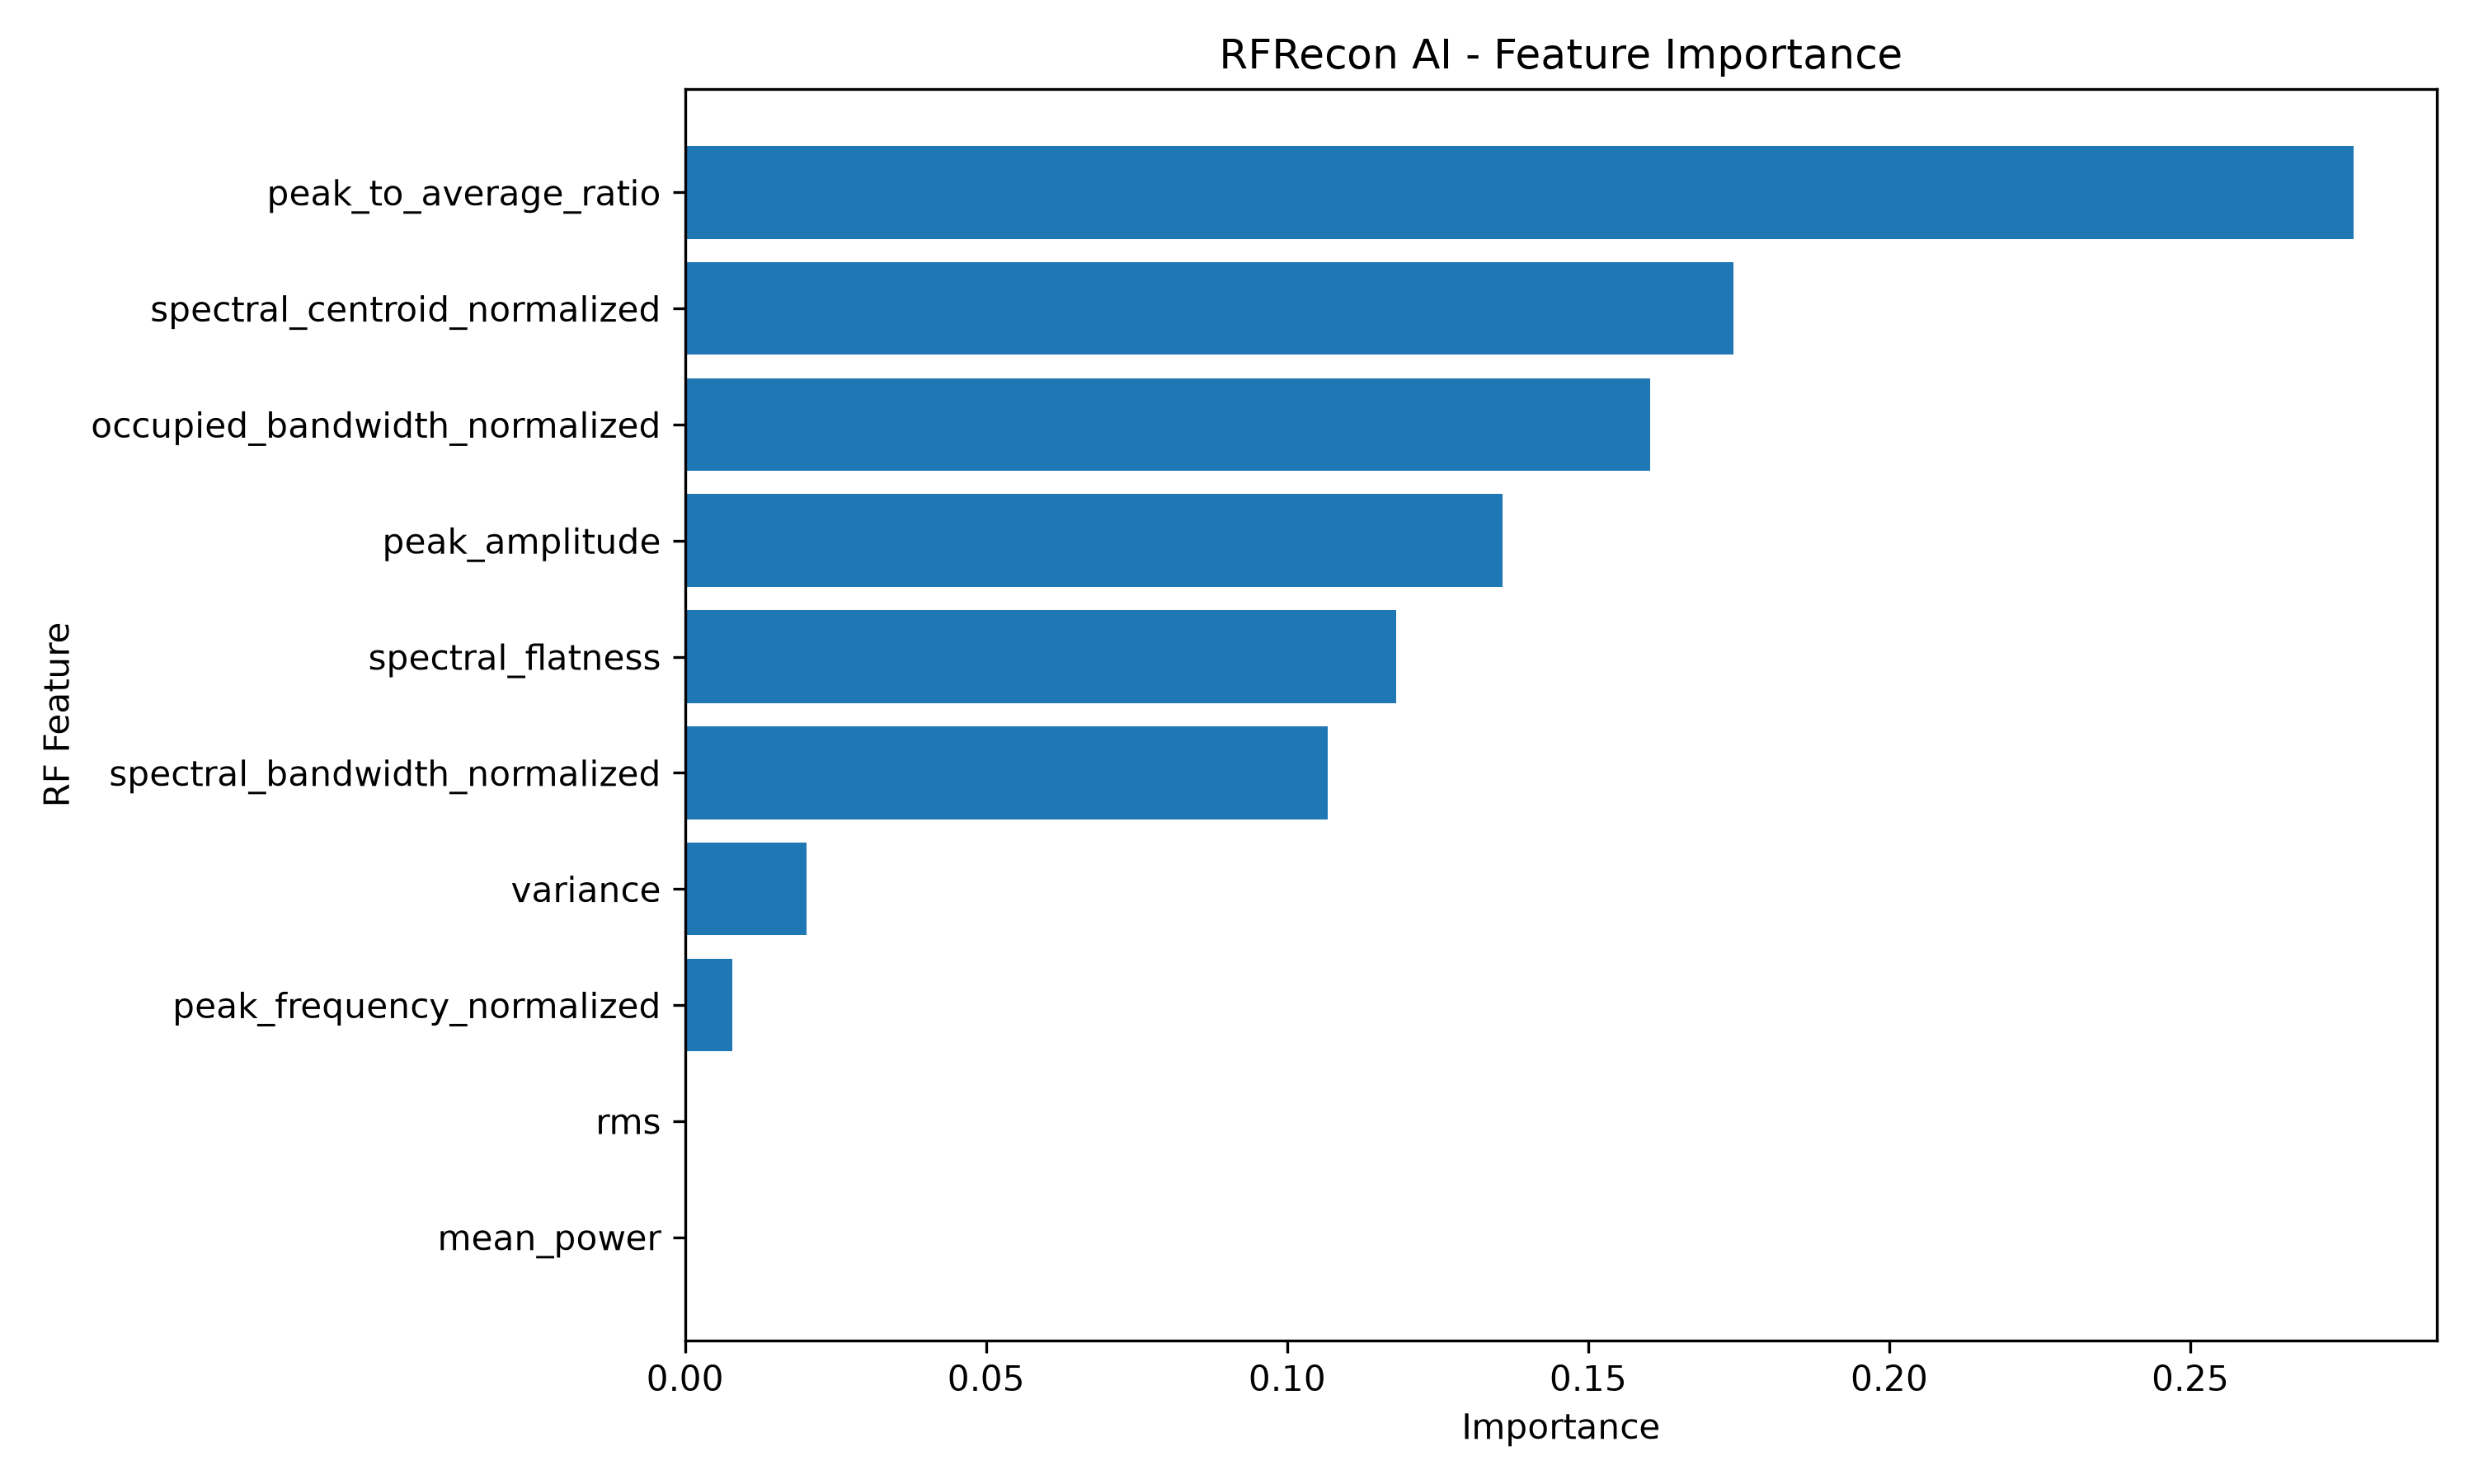

The file beside this chart, header and first rows:
Feature, Importance
peak_to_average_ratio, 0.2771
spectral_centroid_normalized, 0.1741
occupied_bandwidth_normalized, 0.1602
peak_amplitude, 0.1357
spectral_flatness, 0.1181
spectral_bandwidth_normalized, 0.1068
variance, 0.02012
peak_frequency_normalized, 0.007813
rms, 0.0
mean_power, 0.0
